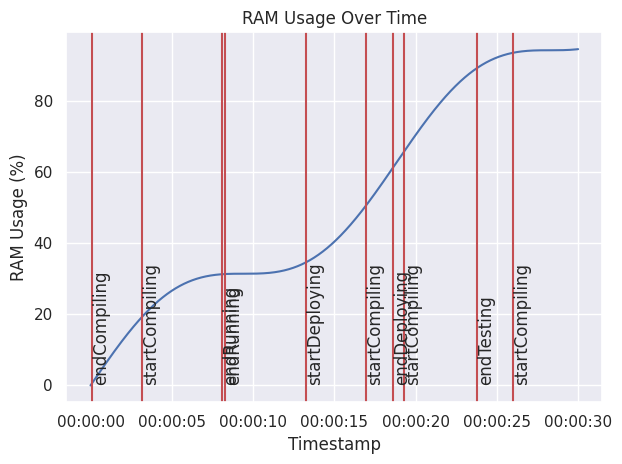

Source code (Python):
import pandas as pd
import random
from datetime import timedelta
import numpy as np
import matplotlib.pyplot as plt
import seaborn as sns

# List of Event Labels
event_list = [
    "startCompiling",
    "endCompiling",
    "startRunning",
    "endRunning",
    "startDebugging",
    "endDebugging",
    "startTesting",
    "endTesting",
    "startDeploying",
    "endDeploying",
]


# Function to generate random datetime
def random_date(start, end):
    return start + timedelta(
        seconds=random.randint(0, int((end - start).total_seconds()))
    )


start_date = pd.to_datetime("2020-01-01 00:00:00")
end_date = pd.to_datetime("2020-01-01 00:00:30")

timestamps = pd.date_range(
    start_date, end_date, periods=10000
)  # creating 10000 timestamps

# Generate ram_usage that has a general increasing trend plus some sinusoidal noise and spikes
ram_usage = np.linspace(0, 100, 10000) + np.sin(np.linspace(0, 10, 10000)) * 10

events = [None] * 10000  # initially no events

# randomly pick 10 timestamps to fire events
event_timestamps = random.sample(range(10000), 10)

for timestamp in event_timestamps:
    events[timestamp] = random.choice(event_list)

df = pd.DataFrame({"Timestamp": timestamps, "RAM_usage": ram_usage, "Event": events})

# Set the style of seaborn
sns.set()

# Create the figure and axes objects
fig, ax = plt.subplots()

# Plot the RAM usage
sns.lineplot(x="Timestamp", y="RAM_usage", data=df, ax=ax)

# Iterate over the DataFrame rows
for idx, row in df.iterrows():
    if pd.notna(row["Event"]):
        # Add vertical line for each event
        ax.axvline(x=row["Timestamp"], color="r")
        ax.text(
            row["Timestamp"],
            df["RAM_usage"].min(),
            row["Event"],
            rotation=90,
            verticalalignment="bottom",
        )

plt.title("RAM Usage Over Time")
plt.xlabel("Timestamp")
plt.ylabel("RAM Usage (%)")

# Best fit for the labels
plt.tight_layout()

# Show the plot
plt.show()
